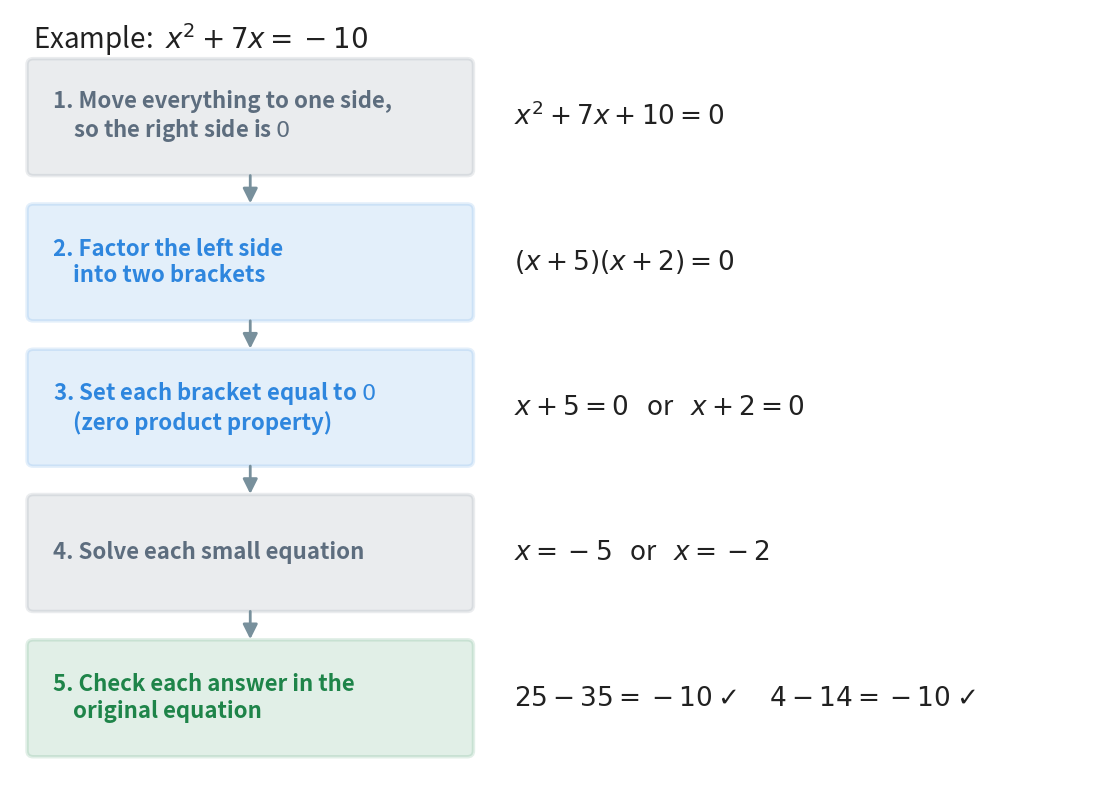

The script that saved this image: (Note: this script raises an exception after producing the figure.)
"""Figure 3 - the method for solving a quadratic equation by factoring.

Five boxes from top to bottom, joined by arrows. Next to each box, the same
step done on the running example x^2 + 7x = -10.

Colours: blue for the two steps that are new in this chapter (factor, split
with the zero product property), slate for steps the book already had,
green for the final check.

Run with:  python figures/fig_03_method_flow.py
"""

import matplotlib
matplotlib.use("Agg")                              # draw to a file, no window
import matplotlib.pyplot as plt
from matplotlib.patches import FancyBboxPatch, FancyArrowPatch
from pathlib import Path

INK = "#212121"
GREY = "#78909C"
OLD = "#5D6D7E"                                    # steps from earlier chapters
NEW = "#2E86DE"                                    # steps new in this chapter
GREEN = "#1E8449"

# (text in the box, colour, the example written beside it)
steps = [
    ("1. Move everything to one side,\n    so the right side is $0$", OLD,
     r"$x^{2} + 7x + 10 = 0$"),
    ("2. Factor the left side\n    into two brackets", NEW,
     r"$(x + 5)(x + 2) = 0$"),
    ("3. Set each bracket equal to $0$\n    (zero product property)", NEW,
     r"$x + 5 = 0$   or   $x + 2 = 0$"),
    ("4. Solve each small equation", OLD,
     r"$x = -5$   or   $x = -2$"),
    ("5. Check each answer in the\n    original equation", GREEN,
     r"$25 - 35 = -10$ $\checkmark$     $4 - 14 = -10$ $\checkmark$"),
]

fig, ax = plt.subplots(figsize=(14, 10))
ax.set_xlim(0, 14)
ax.set_ylim(0, 10.6)
ax.axis("off")

ax.text(0.3, 10.2, r"Example:  $x^{2} + 7x = -10$", fontsize=20, color=INK,
        va="center")

H, W, X0 = 1.45, 5.6, 0.3                          # box height, width, left
for i, (txt, col, ex) in enumerate(steps):
    y = 8.4 - i * 2.0                              # bottom edge of this box
    ax.add_patch(FancyBboxPatch((X0, y), W, H,
                                boxstyle="round,pad=0.08",
                                facecolor=col, alpha=0.13,
                                edgecolor=col, lw=2.5))
    ax.text(X0 + 0.25, y + H / 2, txt, ha="left", va="center",
            fontsize=16, color=col, fontweight="bold")
    ax.text(X0 + W + 0.6, y + H / 2, ex, ha="left", va="center",
            fontsize=19, color=INK)                # the example, beside it
    if i < len(steps) - 1:                         # arrow down to next box
        ax.add_patch(FancyArrowPatch((X0 + W / 2, y - 0.04),
                                     (X0 + W / 2, y - 0.5),
                                     arrowstyle="-|>", mutation_scale=22,
                                     color=GREY, lw=2))

out = Path(__file__).resolve().parent.parent / "assets"    # ../assets
out.mkdir(exist_ok=True)
fig.savefig(out / "fig_03_method_flow.png", dpi=160,
            bbox_inches="tight", facecolor="white")
print("wrote", out / "fig_03_method_flow.png")
